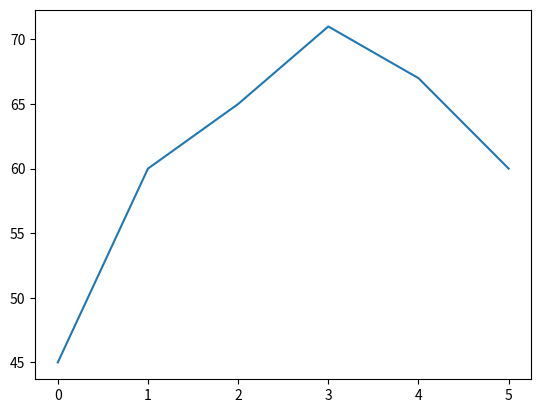

Python code for this plot:
# import matplotlib as mpl
import matplotlib.pyplot as plt

def main():
    hours = [0, 1, 2, 3, 4, 5]
    temp = [45, 60, 65, 71, 67, 60]

    plt.plot(hours, temp)
    plt.show()


if __name__ == "__main__":
    main()
